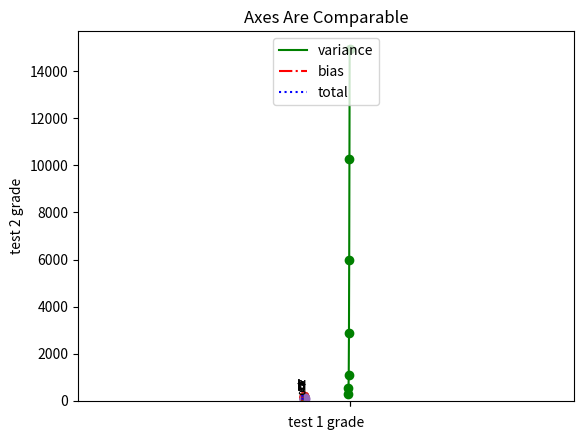

Here is the Python script that generated this plot:
from matplotlib import pyplot as plt
from collections import Counter


if __name__ == "__main__":
    years = [1950, 1960, 1970, 1980, 1990, 2000, 2010]
    gdp = [300.2, 543.3, 1075.9, 2862.5, 5979.6, 10289.7, 14958.3]

    # 折线图
    plt.plot(years, gdp, color="green", marker='o', linestyle='solid')
    plt.title("GDP")

    # y轴的标记
    plt.ylabel("bililion")
    plt.show()

    # 条形图
    movies = ["Annie Hall", "Ben-Hur", "Casablanca", "Gandhi", "West Side Story"]
    num_oscars = [5, 11, 3, 8, 10]

    # 条形的默认宽度是0.8，因此我们对左侧坐标加上0.1
    # 这样每个条形就被放置在中心了
    xs = [i + 0.1 for i, _ in enumerate(movies)]
    # 使用左侧x坐标[xs]和高度[num_oscars]画条形图
    plt.bar(xs, num_oscars)

    plt.ylabel("movies")
    plt.title("like movies")

    # 使用电影的名字标记x轴，位置在x轴上条形的中心
    plt.xticks([i + 0.1 for i, _ in enumerate(movies)], movies)

    plt.show()

    # 分布图
    grades = [83, 95, 91, 87, 70, 0, 85, 82, 100, 67, 73, 77, 0]

    # 统计每个分数段的总数
    histogram = Counter(min(grade // 10 * 10, 90) for grade in grades)

    # 定义图表中的长宽高
    # 每个条形向右侧移动1个单位
    # 给每个条形设置正确的高度
    # 每个条形的宽度设置为8
    plt.bar([x + 1 for x in histogram.keys()], histogram.values(), 8)

    # xy轴的取值的范围
    plt.axis([-5, 105, 0, 5])

    # x轴标记为0，10，...，100
    plt.xticks([10 * i for i in range(11)])
    plt.xlabel("grades")
    plt.ylabel("student numbers")
    plt.title("work")

    plt.show()

    mentions = [500, 505]
    years = [2013, 2014]

    # 还是直方图
    plt.bar([2012.6, 2013.6], mentions, 0.8)
    plt.xticks(years)
    plt.ylabel("num")

    # 如果不这么做，matplotlib会把x轴的刻度标记为0和1
    # 然后会在角上加上+2.013e3（糟糕的matplotlib操作！）
    # plt.ticklabel_format(useOffset=False)
    plt.axis([2012.5, 2014.5, 0, 550])
    plt.title("条形图")
    plt.show()

    # 多线图
    # 用来清晰地显示某种事物的趋势
    variance = [1, 2, 4, 8, 16, 32, 64, 128, 256]
    bias_squared = [256, 128, 64, 32, 16, 8, 4, 2, 1]
    total_error = [x + y for x, y in zip(variance, bias_squared)]
    xs = [i for i, _ in enumerate(variance)]

    # 可以多次调用plt.plot
    # 以便在同一个图上显示多个序列
    # 绿色实线
    plt.plot(xs, variance, 'g-', label='variance')
    # 红色点虚线
    plt.plot(xs, bias_squared, 'r-.', label='bias')
    # 蓝色点线
    plt.plot(xs, total_error, 'b:', label='total')

    # 可以自由地布置图例
    # loc=9指的是“顶部中央”
    plt.legend(loc=9)
    plt.xlabel("模型复杂度")
    plt.title("偏差-方差权衡图")
    plt.show()

    # 散点图
    # 散点图是显示成对数据集的可视化关系的好选择

    friends = [70, 65, 72, 63, 71, 64, 60, 64, 67]
    minutes = [175, 170, 205, 120, 220, 130, 105, 145, 190]
    labels = ['a', 'b', 'c', 'd', 'e', 'f', 'g', 'h', 'i']

    # 散点图的生成
    plt.scatter(friends, minutes)

    # 给每一个的点加上标记
    for label, friend_counts, minute_count in zip(labels, friends , minutes):
        # 把标记放在对应的点上
        # 但要有轻微偏离
        plt.annotate(label, xy=(friend_counts, minute_count), xytext=(-5, 5), textcoords='offset points')

    plt.show()

    test_1_grades = [99, 90, 85, 97, 80]
    test_2_grades = [100, 85, 60, 90, 70]
    plt.scatter(test_1_grades, test_2_grades)
    plt.title("Axes Are Comparable")
    # 引入对 plt.axis（"equal"）的调用,会更精确地显示大多数变化发生在哪一个数据上
    plt.axis("equal")
    plt.xlabel("test 1 grade")
    plt.ylabel("test 2 grade")

    plt.show()





